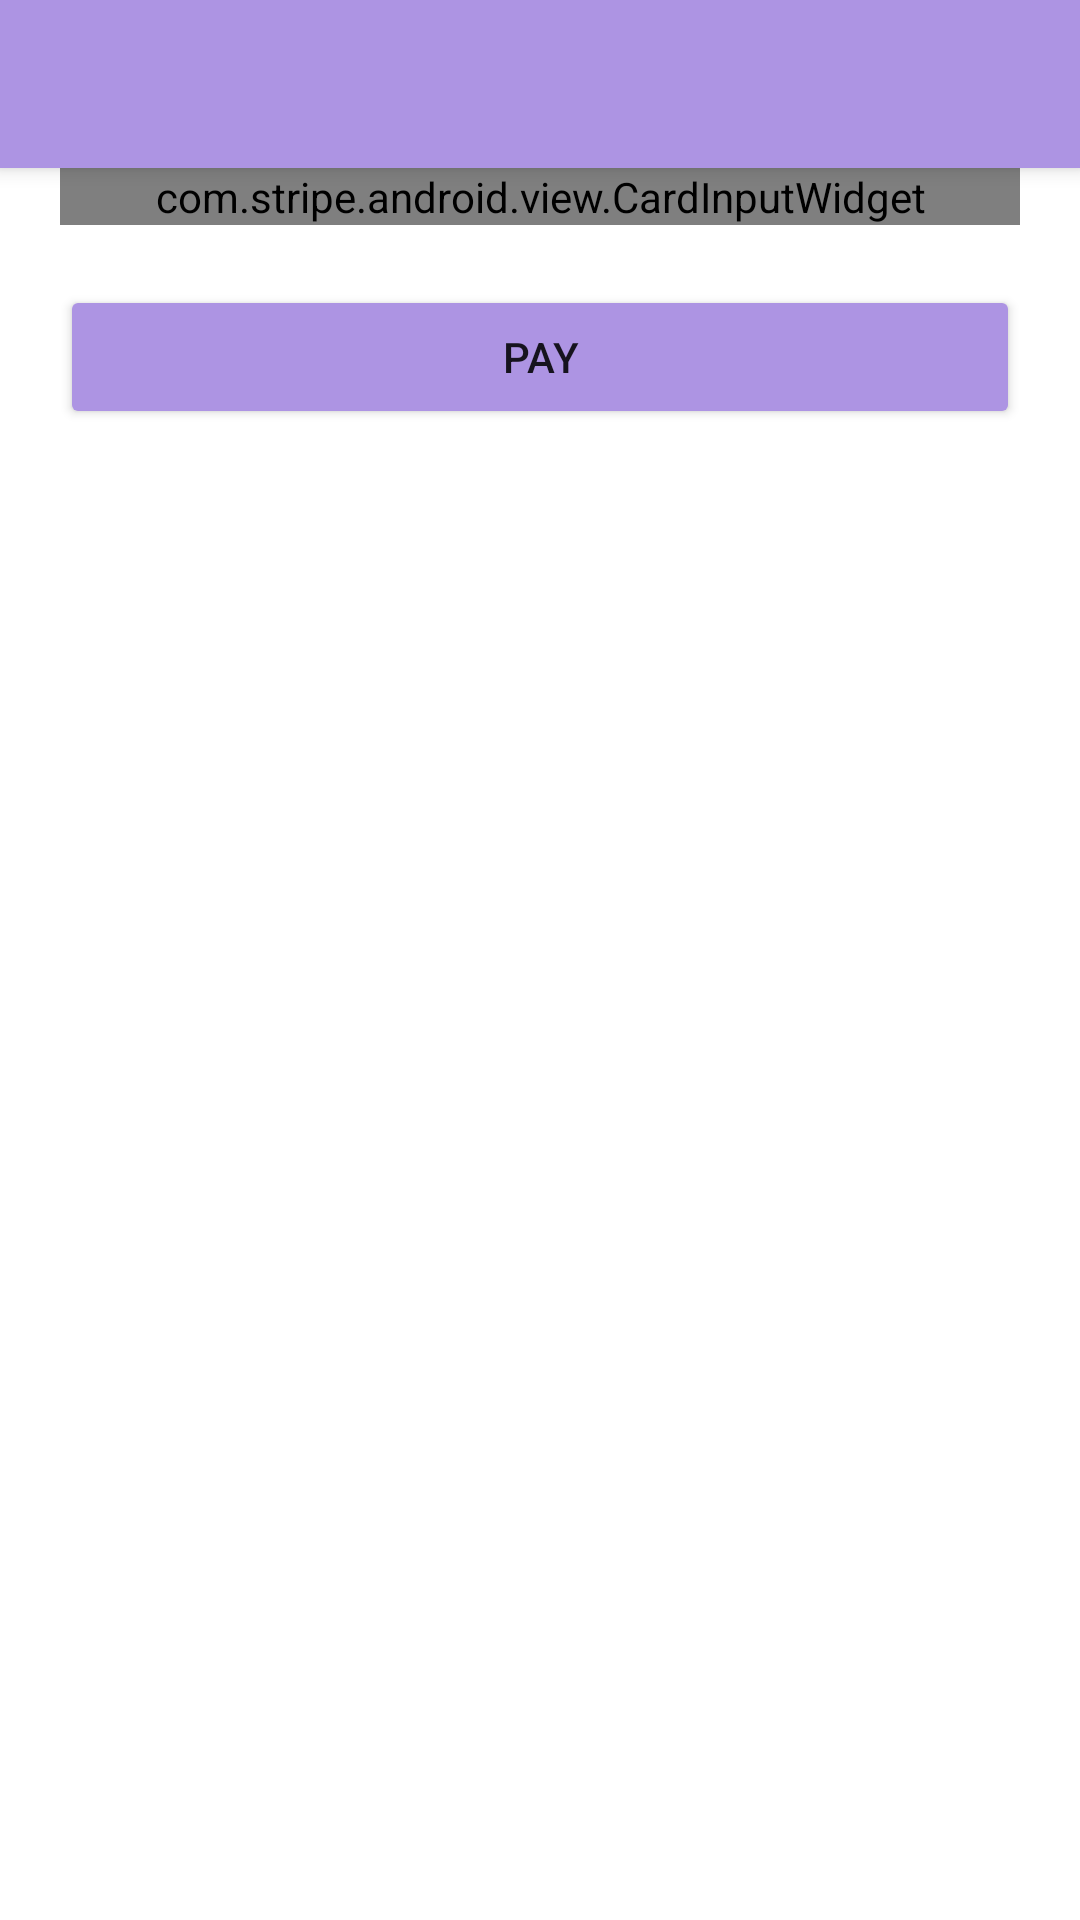

Reconstruct the res/layout file that produces this screen, plus the resources it refers to.
<!-- AndroidManifest.xml: application theme AppTheme -->
<!-- res/layout/activity_checkout.xml -->
<?xml version="1.0" encoding="utf-8"?>
<androidx.coordinatorlayout.widget.CoordinatorLayout xmlns:android="http://schemas.android.com/apk/res/android"
    xmlns:app="http://schemas.android.com/apk/res-auto"
    xmlns:tools="http://schemas.android.com/tools"
    android:layout_width="match_parent"
    android:layout_height="match_parent"
    tools:context=".CheckoutActivity">

    <com.google.android.material.appbar.AppBarLayout
        android:layout_height="wrap_content"
        android:layout_width="match_parent"
        android:theme="@style/AppTheme.AppBarOverlay">

        <androidx.appcompat.widget.Toolbar
            android:id="@+id/toolbar"
            android:layout_width="match_parent"
            android:layout_height="?attr/actionBarSize"
            android:background="?attr/colorPrimary"
            app:popupTheme="@style/AppTheme.PopupOverlay" />

    </com.google.android.material.appbar.AppBarLayout>

    <include layout="@layout/content_checkout" />

</androidx.coordinatorlayout.widget.CoordinatorLayout>
<!-- res/layout/content_checkout.xml (included above) -->
<?xml version="1.0" encoding="utf-8"?>
<androidx.constraintlayout.widget.ConstraintLayout xmlns:android="http://schemas.android.com/apk/res/android"
    xmlns:tools="http://schemas.android.com/tools"
    xmlns:app="http://schemas.android.com/apk/res-auto"
    android:layout_width="match_parent"
    android:layout_height="match_parent"
    app:layout_behavior="@string/appbar_scrolling_view_behavior"
    tools:showIn="@layout/activity_checkout">

    <com.stripe.android.view.CardInputWidget
        android:id="@+id/cardInputWidget"
        android:layout_width="match_parent"
        android:layout_height="wrap_content"
        android:layout_marginLeft="20dp"
        android:layout_marginRight="20dp"
        tools:ignore="MissingConstraints" />

    <Button
        android:id="@+id/payButton"
        android:layout_width="match_parent"
        android:layout_height="wrap_content"
        android:layout_marginLeft="20dp"
        android:layout_marginTop="20dp"
        android:layout_marginRight="20dp"
        android:backgroundTint="@color/colorLilac"
        android:text="Pay"
        app:layout_constraintEnd_toEndOf="@+id/cardInputWidget"
        app:layout_constraintStart_toStartOf="@+id/cardInputWidget"
        app:layout_constraintTop_toBottomOf="@+id/cardInputWidget" />

</androidx.constraintlayout.widget.ConstraintLayout>
<!-- resources referenced by this layout -->
<resources>
  <color name="colorLilac">#AD94E3</color>
  <style name="AppTheme" parent="Theme.MaterialComponents.Light">
          
          <item name="colorPrimary">@color/colorLilac</item>
          <item name="colorPrimaryDark">@color/colorPrimaryDark</item>
          <item name="colorAccent">@color/colorAccent</item>
      </style>
  <color name="colorPrimaryDark">#3700B3</color>
  <color name="colorAccent">#03DAC5</color>
</resources>
